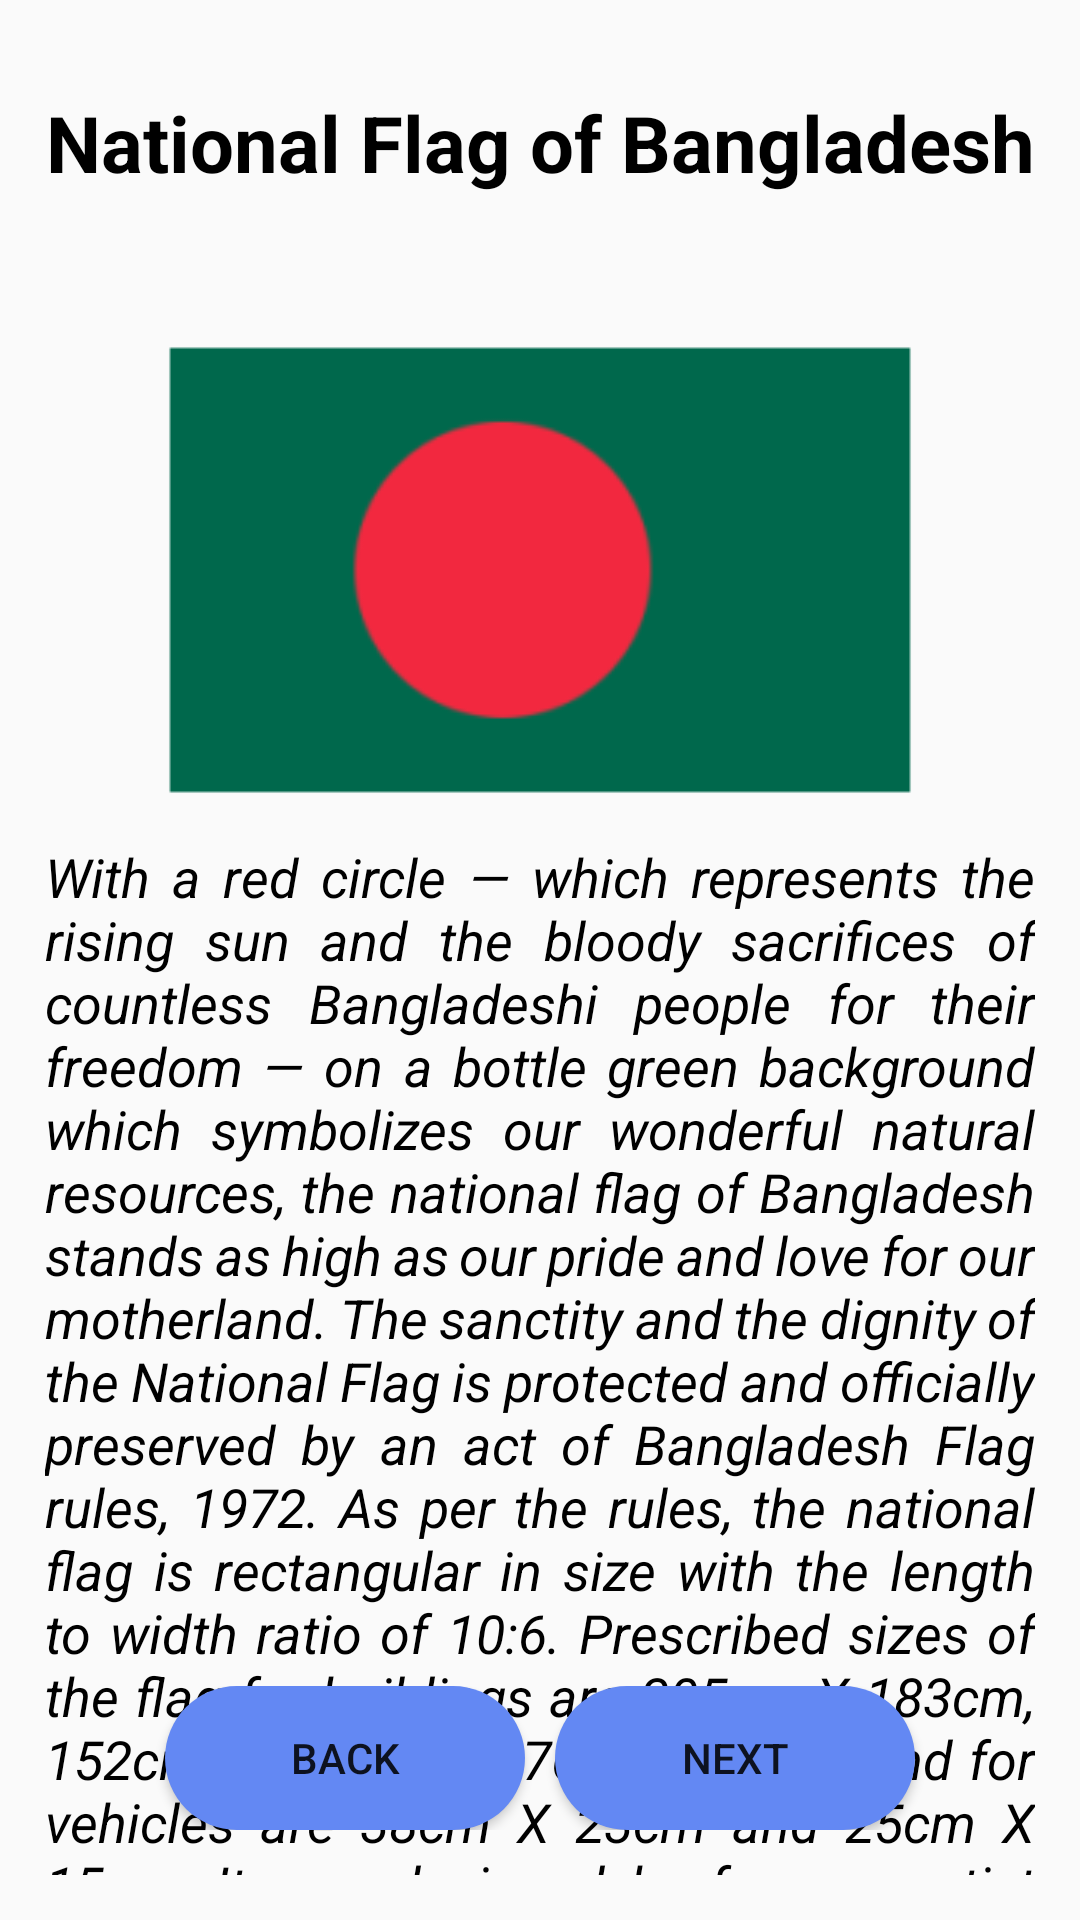

Layout XML and referenced resources for this Android screen:
<!-- AndroidManifest.xml: application theme Theme.Assignment_1 -->
<!-- res/layout/activity_national_symbols.xml -->
<?xml version="1.0" encoding="utf-8"?>
<RelativeLayout xmlns:android="http://schemas.android.com/apk/res/android"
    xmlns:app="http://schemas.android.com/apk/res-auto"
    xmlns:tools="http://schemas.android.com/tools"
    android:layout_width="match_parent"
    android:layout_height="match_parent"
    android:background="@color/Home"
    tools:context=".National_Symbols">

    <TextView
        android:id="@+id/title"
        android:layout_width="match_parent"
        android:layout_height="wrap_content"
        android:text="@string/flag_title"
        android:textSize="26sp"
        android:textStyle="bold"
        android:textColor="@color/black"
        android:textAlignment="center"
        android:layout_marginTop="30dp"
        android:layout_alignParentTop="true" />

    <ImageView
        android:id="@+id/symbol"
        android:layout_width="match_parent"
        android:layout_height="150dp"
        android:src="@drawable/flag"
        android:layout_below="@id/title"
        android:layout_marginTop="50dp"
        android:contentDescription="@string/symbol" />

    <TextView
        android:id="@+id/description"
        android:layout_width="match_parent"
        android:layout_height="wrap_content"
        android:layout_below="@id/symbol"
        android:layout_marginStart="10dp"
        android:layout_marginTop="10dp"
        android:layout_marginEnd="10dp"
        android:layout_marginBottom="10dp"
        android:padding="5dp"
        android:text="@string/flag"
        android:textColor="@color/black"
        android:textSize="18sp"
        android:textStyle="italic"
        android:justificationMode="inter_word"
        tools:ignore="UnusedAttribute" />

    <LinearLayout
        android:layout_width="match_parent"
        android:layout_height="wrap_content"
        android:orientation="horizontal"
        android:gravity="center"
        android:layout_alignParentBottom="true"
        android:padding="10dp"
        android:layout_marginBottom="20dp">

        <Button
            android:id="@+id/back"
            android:layout_width="120dp"
            android:layout_height="48dp"
            android:text="@string/back"
            android:background="@drawable/custon_button"
            android:layout_marginEnd="10dp"
            tools:ignore="ButtonStyle" />

        <Button
            android:id="@+id/next"
            android:layout_width="120dp"
            android:layout_height="48dp"
            android:background="@drawable/custon_button"
            android:text="@string/next"
            tools:ignore="ButtonStyle" />
    </LinearLayout>

</RelativeLayout>
<!-- resources referenced by this layout -->
<resources>
  <!-- drawable custon_button (drawable) -->
  <?xml version="1.0" encoding="utf-8"?>
  <shape xmlns:android="http://schemas.android.com/apk/res/android">
  
      <corners android:radius="50dp"/>
      <solid android:color="#6388F3"/>
  
  </shape>
  <!-- drawable flag: png bitmap (drawable, 3007 bytes) -->
  <string name="back">Back</string>
  <string name="flag">With a red circle — which represents the rising sun and the bloody sacrifices of countless Bangladeshi people for their freedom — on a bottle green background which symbolizes our wonderful natural resources, the national flag of Bangladesh stands as high as our pride and love for our motherland. The sanctity and the dignity of the National Flag is protected and officially preserved by an act of Bangladesh Flag rules, 1972. As per the rules, the national flag is rectangular in size with the length to width ratio of 10:6. Prescribed sizes of the flag for buildings are 305cm X 183cm, 152cm X 91cm and 76cm X 46cm and for vehicles are 38cm X 23cm and 25cm X 15cm. It was designed by famous artist Kamrul Hasan.</string>
  <string name="flag_title">National Flag of Bangladesh</string>
  <string name="next">Next</string>
  <string name="symbol">symbol</string>
  <style name="Theme.Assignment_1" parent="Base.Theme.Assignment_1" />
  <style name="Base.Theme.Assignment_1" parent="Theme.AppCompat.Light.NoActionBar">
          
          
      </style>
  <!-- not gathered from this repository: default colours our renderer supplied (Android Studio template values) -->
  <color name="black">#FF000000</color>
</resources>
